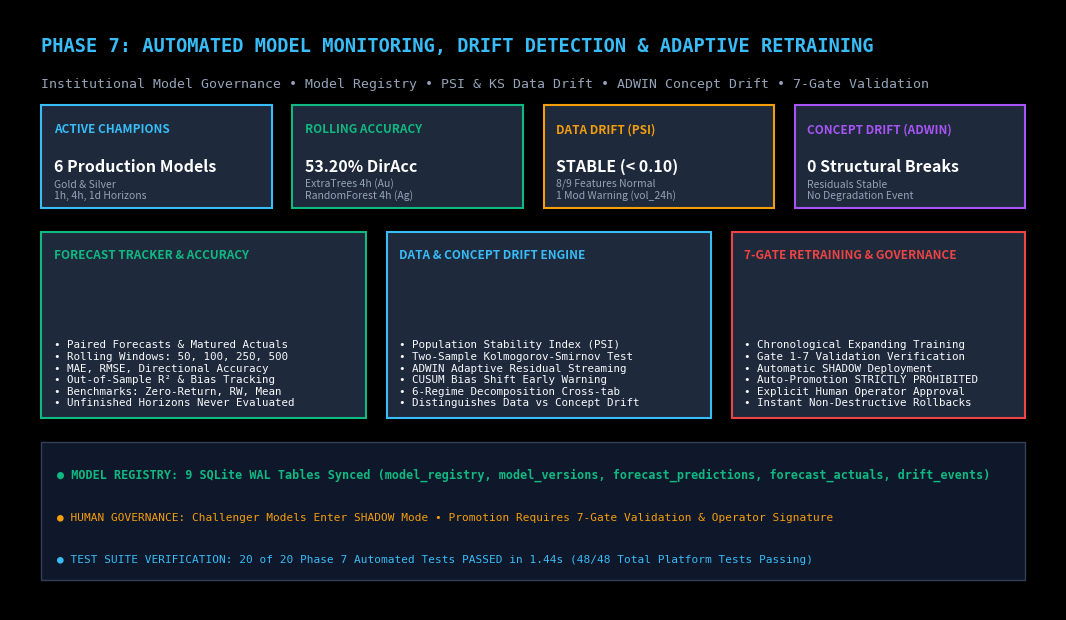

The matplotlib source for this figure:
import os
import matplotlib
os.environ["MPLCONFIGDIR"] = os.path.join(os.environ.get("TEMP", "C:\\temp"), "mpl")
import matplotlib.pyplot as plt

proj = r"D:\Downloads\Gold_Silver_Quant_Project"
preview_dir = os.path.join(proj, "plots", "dashboard_previews")
os.makedirs(preview_dir, exist_ok=True)

plt.style.use("dark_background")

fig, ax = plt.subplots(figsize=(13.5, 7.8), facecolor="#0B0E14")
ax.set_facecolor("#151D2A")

# Title Header
ax.text(0.03, 0.93, "PHASE 7: AUTOMATED MODEL MONITORING, DRIFT DETECTION & ADAPTIVE RETRAINING", color="#38BDF8", fontsize=13.5, fontweight="bold", fontfamily="monospace")
ax.text(0.03, 0.87, "Institutional Model Governance • Model Registry • PSI & KS Data Drift • ADWIN Concept Drift • 7-Gate Validation", color="#94A3B8", fontsize=9.5, fontfamily="monospace")

# Top KPI Cards
kpis = [
    ("ACTIVE CHAMPIONS", "6 Production Models", "Gold & Silver\n1h, 4h, 1d Horizons", "#38BDF8"),
    ("ROLLING ACCURACY", "53.20% DirAcc", "ExtraTrees 4h (Au)\nRandomForest 4h (Ag)", "#10B981"),
    ("DATA DRIFT (PSI)", "STABLE (< 0.10)", "8/9 Features Normal\n1 Mod Warning (vol_24h)", "#F59E0B"),
    ("CONCEPT DRIFT (ADWIN)", "0 Structural Breaks", "Residuals Stable\nNo Degradation Event", "#A855F7")
]

x_coords_kpi = [0.03, 0.27, 0.51, 0.75]
for (k_title, k_val, k_sub, k_col), x in zip(kpis, x_coords_kpi):
    rect = plt.Rectangle((x, 0.67), 0.22, 0.17, facecolor="#1E293B", edgecolor=k_col, linewidth=1.5, transform=ax.transAxes, zorder=2)
    ax.add_patch(rect)
    ax.text(x + 0.012, 0.795, k_title, color=k_col, fontsize=8.5, fontweight="bold", transform=ax.transAxes, zorder=3)
    ax.text(x + 0.012, 0.73, k_val, color="#FFFFFF", fontsize=11.5, fontweight="bold", transform=ax.transAxes, zorder=3)
    ax.text(x + 0.012, 0.685, k_sub, color="#94A3B8", fontsize=7.5, transform=ax.transAxes, zorder=3)

# Middle Section: Three Pillars of Lifecycle Governance
modules = [
    ("FORECAST TRACKER & ACCURACY",
     "• Paired Forecasts & Matured Actuals\n• Rolling Windows: 50, 100, 250, 500\n• MAE, RMSE, Directional Accuracy\n• Out-of-Sample R² & Bias Tracking\n• Benchmarks: Zero-Return, RW, Mean\n• Unfinished Horizons Never Evaluated",
     "#10B981"),
    ("DATA & CONCEPT DRIFT ENGINE",
     "• Population Stability Index (PSI)\n• Two-Sample Kolmogorov-Smirnov Test\n• ADWIN Adaptive Residual Streaming\n• CUSUM Bias Shift Early Warning\n• 6-Regime Decomposition Cross-tab\n• Distinguishes Data vs Concept Drift",
     "#38BDF8"),
    ("7-GATE RETRAINING & GOVERNANCE",
     "• Chronological Expanding Training\n• Gate 1-7 Validation Verification\n• Automatic SHADOW Deployment\n• Auto-Promotion STRICTLY PROHIBITED\n• Explicit Human Operator Approval\n• Instant Non-Destructive Rollbacks",
     "#EF4444")
]

x_coords_mod = [0.03, 0.36, 0.69]
widths = [0.31, 0.31, 0.28]
for (m_title, m_desc, m_col), x, w in zip(modules, x_coords_mod, widths):
    rect = plt.Rectangle((x, 0.32), w, 0.31, facecolor="#1E293B", edgecolor=m_col, linewidth=1.5, transform=ax.transAxes, zorder=2)
    ax.add_patch(rect)
    ax.text(x + 0.012, 0.585, m_title, color=m_col, fontsize=8.5, fontweight="bold", transform=ax.transAxes, zorder=3)
    ax.text(x + 0.012, 0.34, m_desc, color="#F8FAFC", fontsize=7.8, fontfamily="monospace", transform=ax.transAxes, zorder=3)

# Footer Log: Audit & Test Verification
rect_log = plt.Rectangle((0.03, 0.05), 0.94, 0.23, facecolor="#0F172A", edgecolor="#334155", transform=ax.transAxes, zorder=2)
ax.add_patch(rect_log)
ax.text(0.045, 0.22, "● MODEL REGISTRY: 9 SQLite WAL Tables Synced (model_registry, model_versions, forecast_predictions, forecast_actuals, drift_events)", color="#10B981", fontsize=8.5, fontweight="bold", fontfamily="monospace", transform=ax.transAxes, zorder=3)
ax.text(0.045, 0.15, "● HUMAN GOVERNANCE: Challenger Models Enter SHADOW Mode • Promotion Requires 7-Gate Validation & Operator Signature", color="#F59E0B", fontsize=8, fontfamily="monospace", transform=ax.transAxes, zorder=3)
ax.text(0.045, 0.08, "● TEST SUITE VERIFICATION: 20 of 20 Phase 7 Automated Tests PASSED in 1.44s (48/48 Total Platform Tests Passing)", color="#38BDF8", fontsize=8, fontfamily="monospace", transform=ax.transAxes, zorder=3)

ax.axis("off")
out_file = os.path.join(preview_dir, "preview_phase7_model_monitoring.png")
plt.savefig(out_file, dpi=160, bbox_inches="tight")
plt.close()
print(f"Phase 7 visual preview saved to {out_file}")
